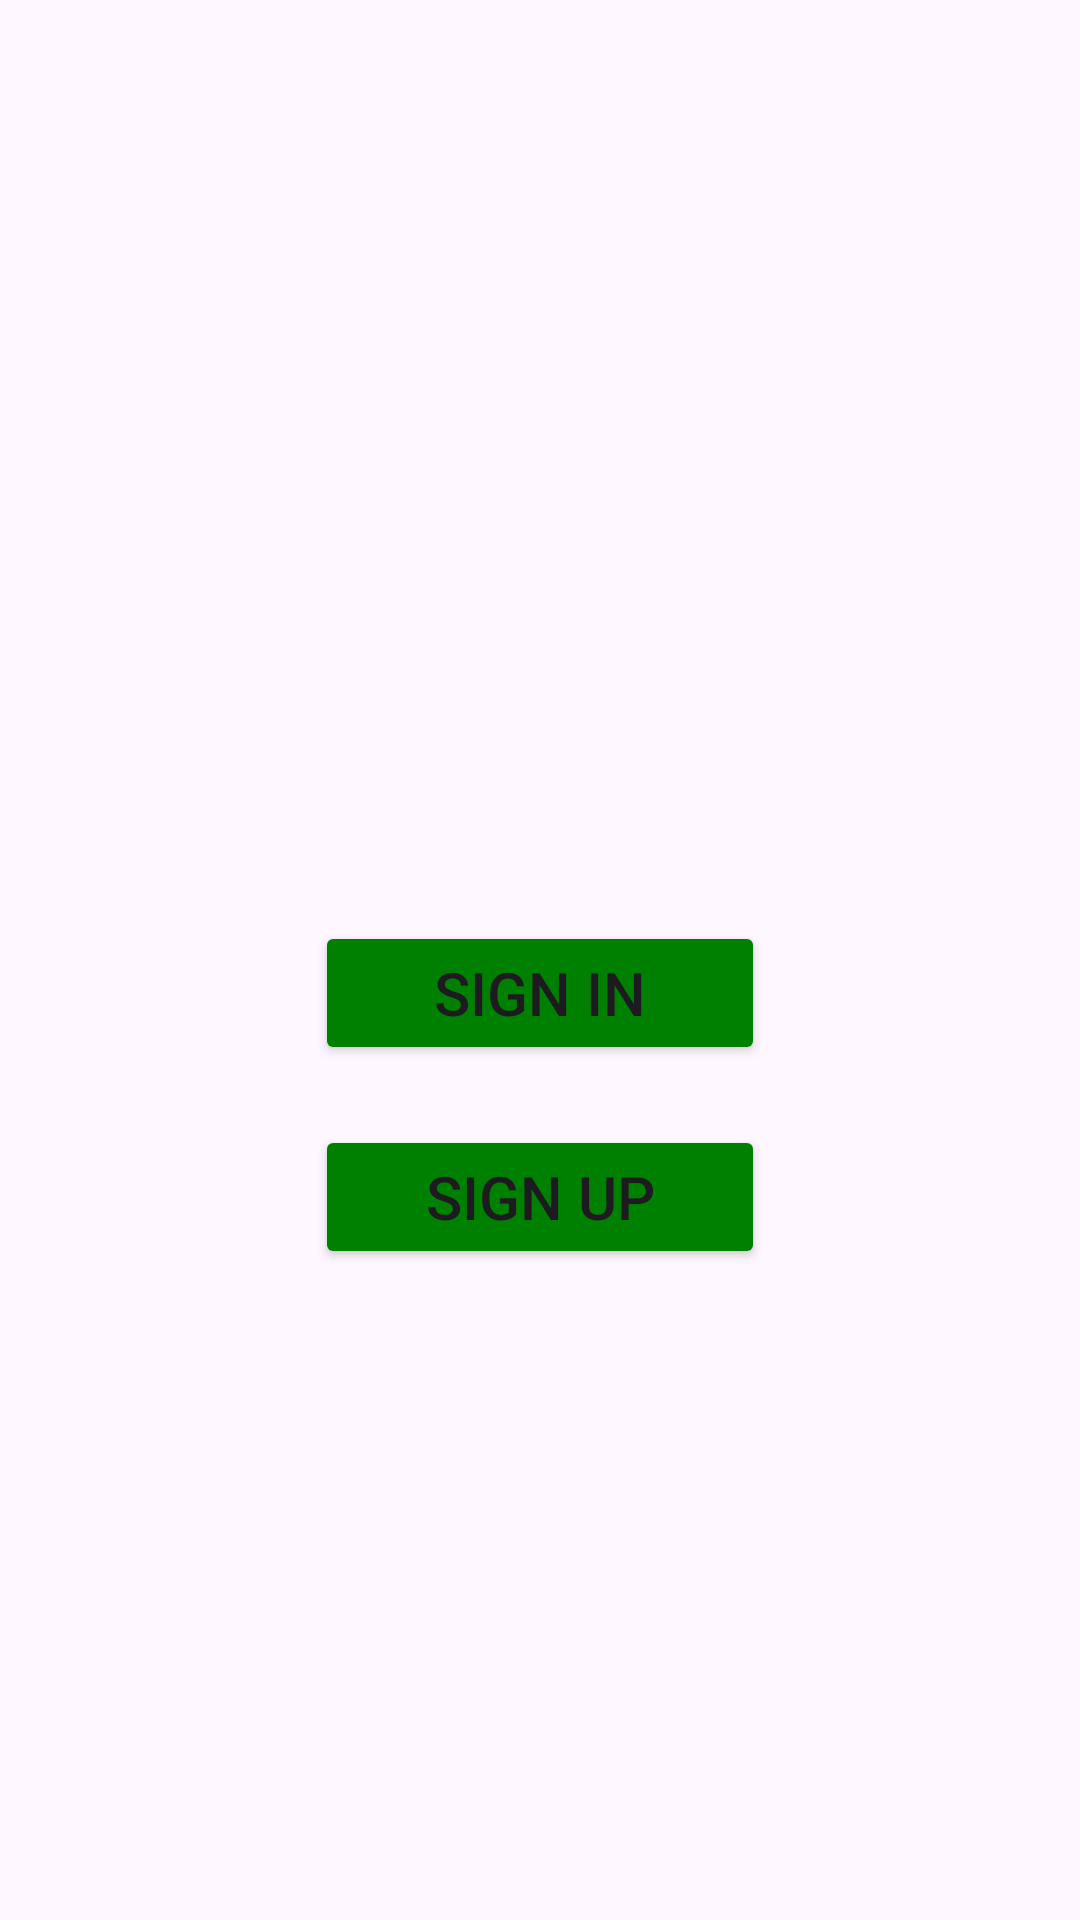

Reconstruct the res/layout file that produces this screen, plus the resources it refers to.
<!-- AndroidManifest.xml: application theme Theme.AppForGym -->
<!-- res/layout/main_activity.xml -->
<?xml version="1.0" encoding="utf-8"?>
<androidx.constraintlayout.widget.ConstraintLayout xmlns:android="http://schemas.android.com/apk/res/android"
    xmlns:app="http://schemas.android.com/apk/res-auto"
    xmlns:tools="http://schemas.android.com/tools"
    android:layout_width="match_parent"
    android:layout_height="match_parent">

    <Button
        android:id="@+id/bSignIn"
        android:layout_width="150dp"
        android:layout_height="wrap_content"
        android:layout_marginTop="20dp"
        android:backgroundTint="@color/green"
        android:onClick="onClickSignIn"
        android:text="@string/sigin_in"
        android:textSize="20sp"
        app:layout_constraintEnd_toEndOf="parent"
        app:layout_constraintStart_toStartOf="parent"
        app:layout_constraintTop_toBottomOf="@+id/tMain" />

    <Button
        android:id="@+id/bSignUp"
        android:layout_width="0dp"
        android:layout_height="wrap_content"
        android:layout_marginTop="20dp"
        android:backgroundTint="@color/green"
        android:onClick="onClickSignUp"
        android:text="@string/sign_up"
        android:textSize="20sp"
        app:layout_constraintEnd_toEndOf="@+id/bSignIn"
        app:layout_constraintStart_toStartOf="@+id/bSignIn"
        app:layout_constraintTop_toBottomOf="@+id/bSignIn" />

    <ImageView
        android:id="@+id/imAvatarMain"
        android:layout_width="150dp"
        android:layout_height="150dp"
        android:layout_marginTop="90dp"
        android:visibility="invisible"
        app:layout_constraintEnd_toEndOf="parent"
        app:layout_constraintHorizontal_bias="0.498"
        app:layout_constraintStart_toStartOf="parent"
        app:layout_constraintTop_toTopOf="parent"
        android:src="@drawable/avatar"
        />

    <TextView
        android:id="@+id/tMain"
        android:layout_width="wrap_content"
        android:layout_height="wrap_content"
        android:textSize="20dp"
        android:textColor="@color/black"
        android:layout_marginTop="20dp"
        app:layout_constraintEnd_toEndOf="@+id/imAvatarMain"
        app:layout_constraintStart_toStartOf="@+id/imAvatarMain"
        app:layout_constraintTop_toBottomOf="@+id/imAvatarMain" />
</androidx.constraintlayout.widget.ConstraintLayout>
<!-- resources referenced by this layout -->
<resources>
  <color name="black">#FF000000</color>
  <color name="green">#008000</color>
  <!-- drawable avatar: jpg bitmap (drawable, 119361 bytes) -->
  <string name="sigin_in">Sign in</string>
  <string name="sign_up">Sign up</string>
  <style name="Theme.AppForGym" parent="Base.Theme.AppForGym" />
  <style name="Base.Theme.AppForGym" parent="Theme.Material3.DayNight.NoActionBar">
          
          
      </style>
</resources>
